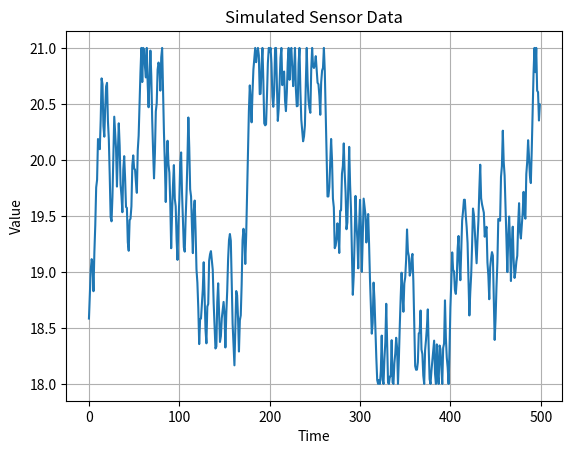

This chart was generated by the following Python code:
import random
import matplotlib.pyplot as plt

class SensorSimulator:
    def __init__(self, min_value=18.0, max_value=21.0, noise_level=0.2, base_value=18.5, min_step=0, max_step=0.6, delta=0.08, min_cycle=1, max_cycle=4, squiggle=False):
        self.min_value = min_value
        self.max_value = max_value
        self.noise_level = noise_level
        self.base_value = base_value
        self.min_step = min_step if delta > 0 else -min_step
        self.max_step = max_step if delta > 0 else -max_step
        self.delta = delta
        self.min_cycle = min_cycle
        self.max_cycle = max_cycle
        self.cycle = random.randint(self.min_cycle, self.max_cycle)
        self.half_cycle = self.cycle / 2
        self.squiggle = squiggle == 'True'
        random.seed("COMP216Group3")

    def _generate_normalized_value(self):
        """Generate a normalized value with randomness and noise."""
        value = random.random()
        return value

    @property
    def value(self):
        """Generate the sensor value based on the temperature algorithm."""
        normalized_value = self._generate_normalized_value()

        # Decrease Cycle every new Temp
        self.cycle -= 1
        if self.cycle < 0:
            self._reset_cycle()

        # Calculate the next value
        increment = (normalized_value * self.delta * 5) + self.min_step
        increment = self.max_step if (abs(increment) > abs(self.max_step)) else increment
        if self.squiggle and self.cycle == self.half_cycle: 
            increment *= -1
        self.base_value += increment

        # Clip to max and min values
        if self.base_value > self.max_value:
            self.base_value = self.max_value
            self._reset_cycle()
        if self.base_value < self.min_value:
            self.base_value = self.min_value
            self._reset_cycle()

        return self.base_value

    def _reset_cycle(self):
        """Reset cycle and adjust parameters for next value generation."""
        self.cycle = random.randint(self.min_cycle, self.max_cycle)
        self.half_cycle = self.cycle / 2
        self.delta *= -1
        self.min_step *= -1
        self.max_step *= -1

    def generate_data(self, num_points=200):
        return [self.value for _ in range(num_points)]

# Example usage
if __name__ == "__main__":
    sensor = SensorSimulator(base_value=18.5, min_value=18.0, max_value=21.0, min_step=0, max_step=0.6, delta=0.08, min_cycle=1, max_cycle=4, squiggle='False')
    data = sensor.generate_data(num_points=500)

    # Plotting the data
    plt.plot(data)
    plt.title('Simulated Sensor Data')
    plt.xlabel('Time')
    plt.ylabel('Value')
    plt.grid(True)
    plt.show()
